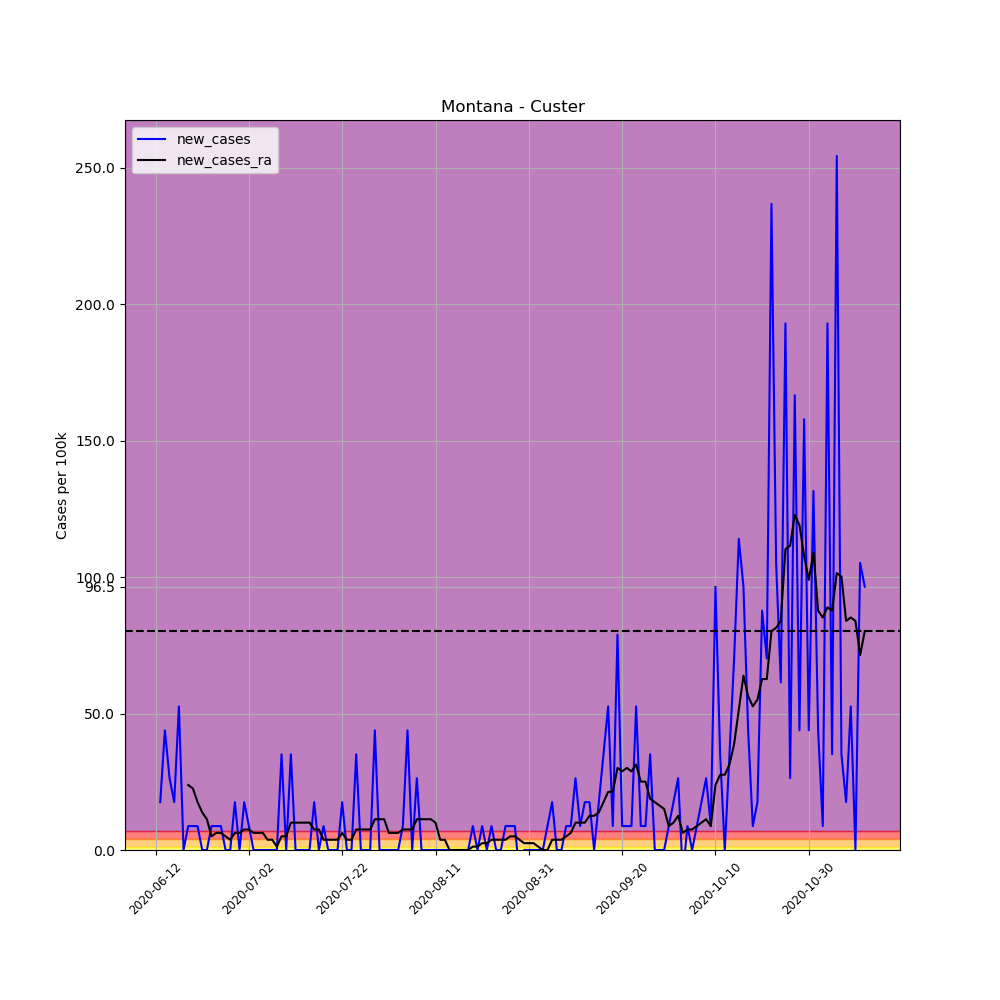

Data behind this chart, as committed beside it:
, date, county, state, fips, cases, deaths, COUNTY, STNAME, CTYNAME, POPESTIMATE2019, per_100k, per_100k_ra, new_cases, new_cases_ra
683294, 2020-06-12, Custer, Montana, 30017, 1, 0, 17, Montana, Custer, 11402, 8.77, , , 
683295, 2020-06-13, Custer, Montana, 30017, 3, 0, 17, Montana, Custer, 11402, 26.31, , 17.54, 
683296, 2020-06-14, Custer, Montana, 30017, 8, 0, 17, Montana, Custer, 11402, 70.16, , 43.85, 
683297, 2020-06-15, Custer, Montana, 30017, 11, 0, 17, Montana, Custer, 11402, 96.47, , 26.31, 
683298, 2020-06-16, Custer, Montana, 30017, 13, 0, 17, Montana, Custer, 11402, 114, , 17.54, 
683299, 2020-06-17, Custer, Montana, 30017, 19, 0, 17, Montana, Custer, 11402, 166.6, , 52.62, 
683300, 2020-06-18, Custer, Montana, 30017, 19, 0, 17, Montana, Custer, 11402, 166.6, 92.72, 0.0, 
683301, 2020-06-19, Custer, Montana, 30017, 20, 0, 17, Montana, Custer, 11402, 175.4, 116.5, 8.77, 23.81
683302, 2020-06-20, Custer, Montana, 30017, 21, 0, 17, Montana, Custer, 11402, 184.2, 139.1, 8.77, 22.55
683303, 2020-06-21, Custer, Montana, 30017, 22, 0, 17, Montana, Custer, 11402, 192.9, 156.6, 8.77, 17.54
683304, 2020-06-22, Custer, Montana, 30017, 22, 0, 17, Montana, Custer, 11402, 192.9, 170.4, 0.0, 13.78
683305, 2020-06-23, Custer, Montana, 30017, 22, 0, 17, Montana, Custer, 11402, 192.9, 181.7, 0.0, 11.28
683306, 2020-06-24, Custer, Montana, 30017, 23, 0, 17, Montana, Custer, 11402, 201.7, 186.7, 8.77, 5.012
683307, 2020-06-25, Custer, Montana, 30017, 24, 0, 17, Montana, Custer, 11402, 210.5, 192.9, 8.77, 6.265
683308, 2020-06-26, Custer, Montana, 30017, 25, 0, 17, Montana, Custer, 11402, 219.3, 199.2, 8.77, 6.265
683309, 2020-06-27, Custer, Montana, 30017, 25, 0, 17, Montana, Custer, 11402, 219.3, 204.2, 0.0, 5.012
683310, 2020-06-28, Custer, Montana, 30017, 25, 0, 17, Montana, Custer, 11402, 219.3, 208, 0.0, 3.759
683311, 2020-06-29, Custer, Montana, 30017, 27, 0, 17, Montana, Custer, 11402, 236.8, 214.2, 17.54, 6.265
683312, 2020-06-30, Custer, Montana, 30017, 27, 0, 17, Montana, Custer, 11402, 236.8, 220.5, 0.0, 6.265
683313, 2020-07-01, Custer, Montana, 30017, 29, 0, 17, Montana, Custer, 11402, 254.3, 228, 17.54, 7.517
683314, 2020-07-02, Custer, Montana, 30017, 30, 0, 17, Montana, Custer, 11402, 263.1, 235.5, 8.77, 7.517
683315, 2020-07-03, Custer, Montana, 30017, 30, 0, 17, Montana, Custer, 11402, 263.1, 241.8, 0.0, 6.265
683316, 2020-07-04, Custer, Montana, 30017, 30, 0, 17, Montana, Custer, 11402, 263.1, 248.1, 0.0, 6.265
683317, 2020-07-05, Custer, Montana, 30017, 30, 0, 17, Montana, Custer, 11402, 263.1, 254.3, 0.0, 6.265
683318, 2020-07-06, Custer, Montana, 30017, 30, 0, 17, Montana, Custer, 11402, 263.1, 258.1, 0.0, 3.759
683319, 2020-07-07, Custer, Montana, 30017, 30, 0, 17, Montana, Custer, 11402, 263.1, 261.9, 0.0, 3.759
683320, 2020-07-08, Custer, Montana, 30017, 30, 0, 17, Montana, Custer, 11402, 263.1, 263.1, 0.0, 1.253
683321, 2020-07-09, Custer, Montana, 30017, 34, 0, 17, Montana, Custer, 11402, 298.2, 268.1, 35.08, 5.012
683322, 2020-07-10, Custer, Montana, 30017, 34, 0, 17, Montana, Custer, 11402, 298.2, 273.1, 0.0, 5.012
683323, 2020-07-11, Custer, Montana, 30017, 38, 0, 17, Montana, Custer, 11402, 333.3, 283.2, 35.08, 10.02
683324, 2020-07-12, Custer, Montana, 30017, 38, 0, 17, Montana, Custer, 11402, 333.3, 293.2, 0.0, 10.02
683325, 2020-07-13, Custer, Montana, 30017, 38, 0, 17, Montana, Custer, 11402, 333.3, 303.2, 0.0, 10.02
683326, 2020-07-14, Custer, Montana, 30017, 38, 0, 17, Montana, Custer, 11402, 333.3, 313.2, 0.0, 10.02
683327, 2020-07-15, Custer, Montana, 30017, 38, 0, 17, Montana, Custer, 11402, 333.3, 323.3, 0.0, 10.02
683328, 2020-07-16, Custer, Montana, 30017, 40, 0, 17, Montana, Custer, 11402, 350.8, 330.8, 17.54, 7.517
683329, 2020-07-17, Custer, Montana, 30017, 40, 0, 17, Montana, Custer, 11402, 350.8, 338.3, 0.0, 7.517
683330, 2020-07-18, Custer, Montana, 30017, 41, 0, 17, Montana, Custer, 11402, 359.6, 342, 8.77, 3.759
683331, 2020-07-19, Custer, Montana, 30017, 41, 0, 17, Montana, Custer, 11402, 359.6, 345.8, 0.0, 3.759
683332, 2020-07-20, Custer, Montana, 30017, 41, 0, 17, Montana, Custer, 11402, 359.6, 349.6, 0.0, 3.759
683333, 2020-07-21, Custer, Montana, 30017, 41, 0, 17, Montana, Custer, 11402, 359.6, 353.3, 0.0, 3.759
683334, 2020-07-22, Custer, Montana, 30017, 43, 0, 17, Montana, Custer, 11402, 377.1, 359.6, 17.54, 6.265
683335, 2020-07-23, Custer, Montana, 30017, 43, 0, 17, Montana, Custer, 11402, 377.1, 363.3, 0.0, 3.759
683336, 2020-07-24, Custer, Montana, 30017, 43, 0, 17, Montana, Custer, 11402, 377.1, 367.1, 0.0, 3.759
683337, 2020-07-25, Custer, Montana, 30017, 47, 0, 17, Montana, Custer, 11402, 412.2, 374.6, 35.08, 7.517
683338, 2020-07-26, Custer, Montana, 30017, 47, 0, 17, Montana, Custer, 11402, 412.2, 382.1, 0.0, 7.517
683339, 2020-07-27, Custer, Montana, 30017, 47, 0, 17, Montana, Custer, 11402, 412.2, 389.7, 0.0, 7.517
683340, 2020-07-28, Custer, Montana, 30017, 47, 2, 17, Montana, Custer, 11402, 412.2, 397.2, 0.0, 7.517
683341, 2020-07-29, Custer, Montana, 30017, 52, 2, 17, Montana, Custer, 11402, 456.1, 408.4, 43.85, 11.28
683342, 2020-07-30, Custer, Montana, 30017, 52, 2, 17, Montana, Custer, 11402, 456.1, 419.7, 0.0, 11.28
683343, 2020-07-31, Custer, Montana, 30017, 52, 2, 17, Montana, Custer, 11402, 456.1, 431, 0.0, 11.28
683344, 2020-08-01, Custer, Montana, 30017, 52, 2, 17, Montana, Custer, 11402, 456.1, 437.3, 0.0, 6.265
683345, 2020-08-02, Custer, Montana, 30017, 52, 2, 17, Montana, Custer, 11402, 456.1, 443.5, 0.0, 6.265
683346, 2020-08-03, Custer, Montana, 30017, 52, 2, 17, Montana, Custer, 11402, 456.1, 449.8, 0.0, 6.265
683347, 2020-08-04, Custer, Montana, 30017, 53, 2, 17, Montana, Custer, 11402, 464.8, 457.3, 8.77, 7.517
683348, 2020-08-05, Custer, Montana, 30017, 58, 2, 17, Montana, Custer, 11402, 508.7, 464.8, 43.85, 7.517
683349, 2020-08-06, Custer, Montana, 30017, 58, 2, 17, Montana, Custer, 11402, 508.7, 472.3, 0.0, 7.517
683350, 2020-08-07, Custer, Montana, 30017, 61, 2, 17, Montana, Custer, 11402, 535, 483.6, 26.31, 11.28
683351, 2020-08-08, Custer, Montana, 30017, 61, 2, 17, Montana, Custer, 11402, 535, 494.9, 0.0, 11.28
683352, 2020-08-09, Custer, Montana, 30017, 61, 2, 17, Montana, Custer, 11402, 535, 506.2, 0.0, 11.28
683353, 2020-08-10, Custer, Montana, 30017, 61, 2, 17, Montana, Custer, 11402, 535, 517.5, 0.0, 11.28
... 93 more rows
